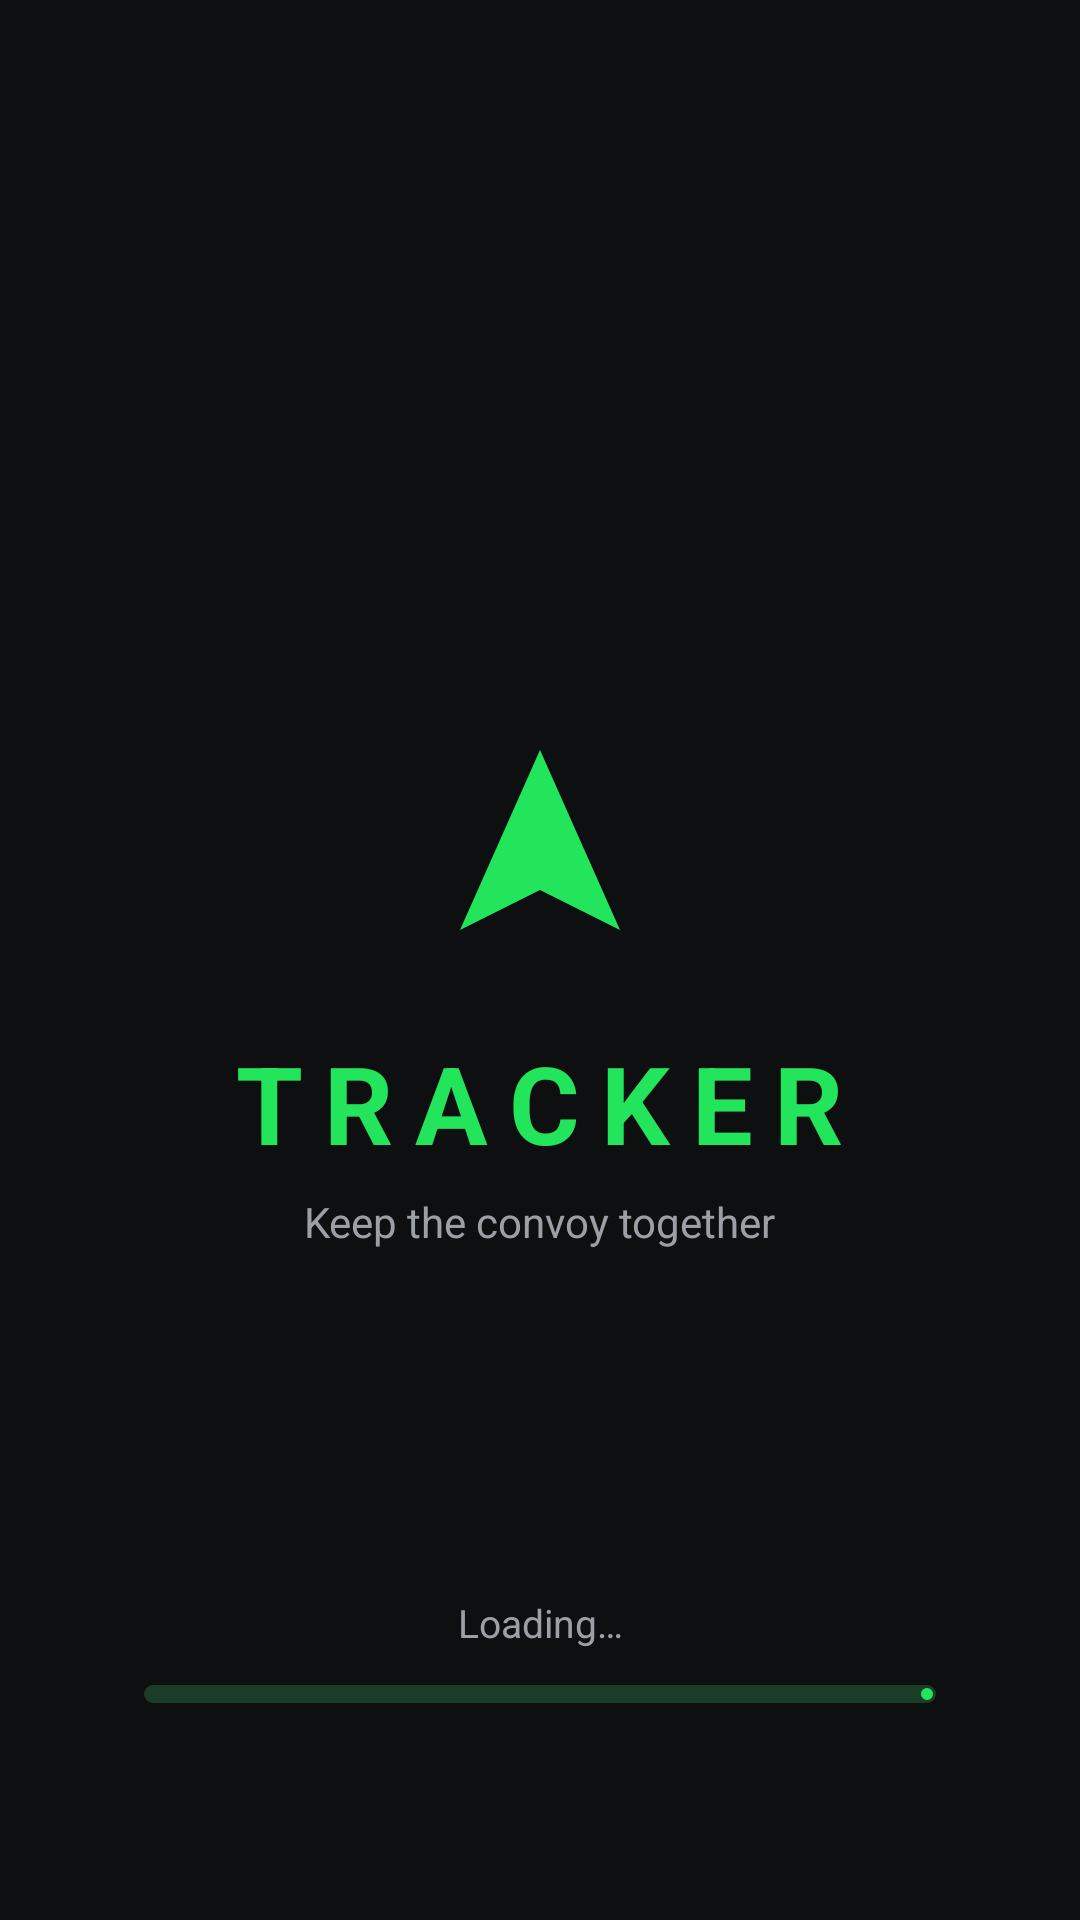

Layout XML and referenced resources for this Android screen:
<!-- AndroidManifest.xml: activity theme Theme.Tracker -->
<!-- res/layout/activity_splash.xml -->
<?xml version="1.0" encoding="utf-8"?>
<FrameLayout xmlns:android="http://schemas.android.com/apk/res/android"
    xmlns:app="http://schemas.android.com/apk/res-auto"
    android:layout_width="match_parent" android:layout_height="match_parent"
    android:background="@color/bg_dark">

    <LinearLayout android:layout_width="wrap_content" android:layout_height="wrap_content"
        android:layout_gravity="center" android:orientation="vertical" android:gravity="center_horizontal">
        <ImageView android:id="@+id/logoIcon" android:layout_width="120dp" android:layout_height="120dp"
            android:src="@drawable/ic_launcher_fg" android:contentDescription="@null"/>
        <TextView android:id="@+id/logo" android:layout_width="wrap_content" android:layout_height="wrap_content"
            android:text="TRACKER" android:textColor="@color/accent" android:textSize="36sp"
            android:textStyle="bold" android:letterSpacing="0.2"/>
        <TextView android:id="@+id/tagline" android:layout_width="wrap_content" android:layout_height="wrap_content"
            android:layout_marginTop="6dp" android:text="@string/tagline" android:textColor="@color/text_secondary" android:textSize="14sp"/>
    </LinearLayout>

    <LinearLayout android:layout_width="match_parent" android:layout_height="wrap_content"
        android:layout_gravity="bottom" android:orientation="vertical"
        android:paddingStart="48dp" android:paddingEnd="48dp" android:paddingBottom="40dp">
        <TextView android:id="@+id/loadingText" android:layout_width="match_parent" android:layout_height="wrap_content"
            android:gravity="center" android:text="@string/loading" android:textColor="@color/text_secondary" android:textSize="13sp"/>
        <com.google.android.material.progressindicator.LinearProgressIndicator
            android:id="@+id/progress" android:layout_width="match_parent" android:layout_height="wrap_content"
            android:layout_marginTop="12dp" android:max="100"
            app:indicatorColor="@color/accent" app:trackColor="@color/accent_dim"
            app:trackThickness="6dp" app:trackCornerRadius="3dp"/>
        <TextView android:id="@+id/version" android:layout_width="match_parent" android:layout_height="wrap_content"
            android:layout_marginTop="16dp" android:gravity="center" android:textColor="@color/text_secondary" android:textSize="12sp"/>
    </LinearLayout>
</FrameLayout>
<!-- resources referenced by this layout -->
<resources>
  <color name="accent">#22E55C</color>
  <color name="accent_dim">#1A3D27</color>
  <color name="bg_dark">#0E0F11</color>
  <color name="text_secondary">#9AA0A6</color>
  <!-- drawable ic_launcher_fg (drawable) -->
  <vector xmlns:android="http://schemas.android.com/apk/res/android" android:width="108dp" android:height="108dp" android:viewportWidth="108" android:viewportHeight="108">
      <path android:fillColor="@color/accent" android:pathData="M54,24 L78,78 L54,66 L30,78 Z"/>
  </vector>
  <string name="loading">Loading…</string>
  <string name="tagline">Keep the convoy together</string>
  <style name="Theme.Tracker" parent="Theme.Material3.DayNight.NoActionBar">
          <item name="colorPrimary">@color/accent</item>
          <item name="colorOnPrimary">@color/bg_dark</item>
      </style>
</resources>
